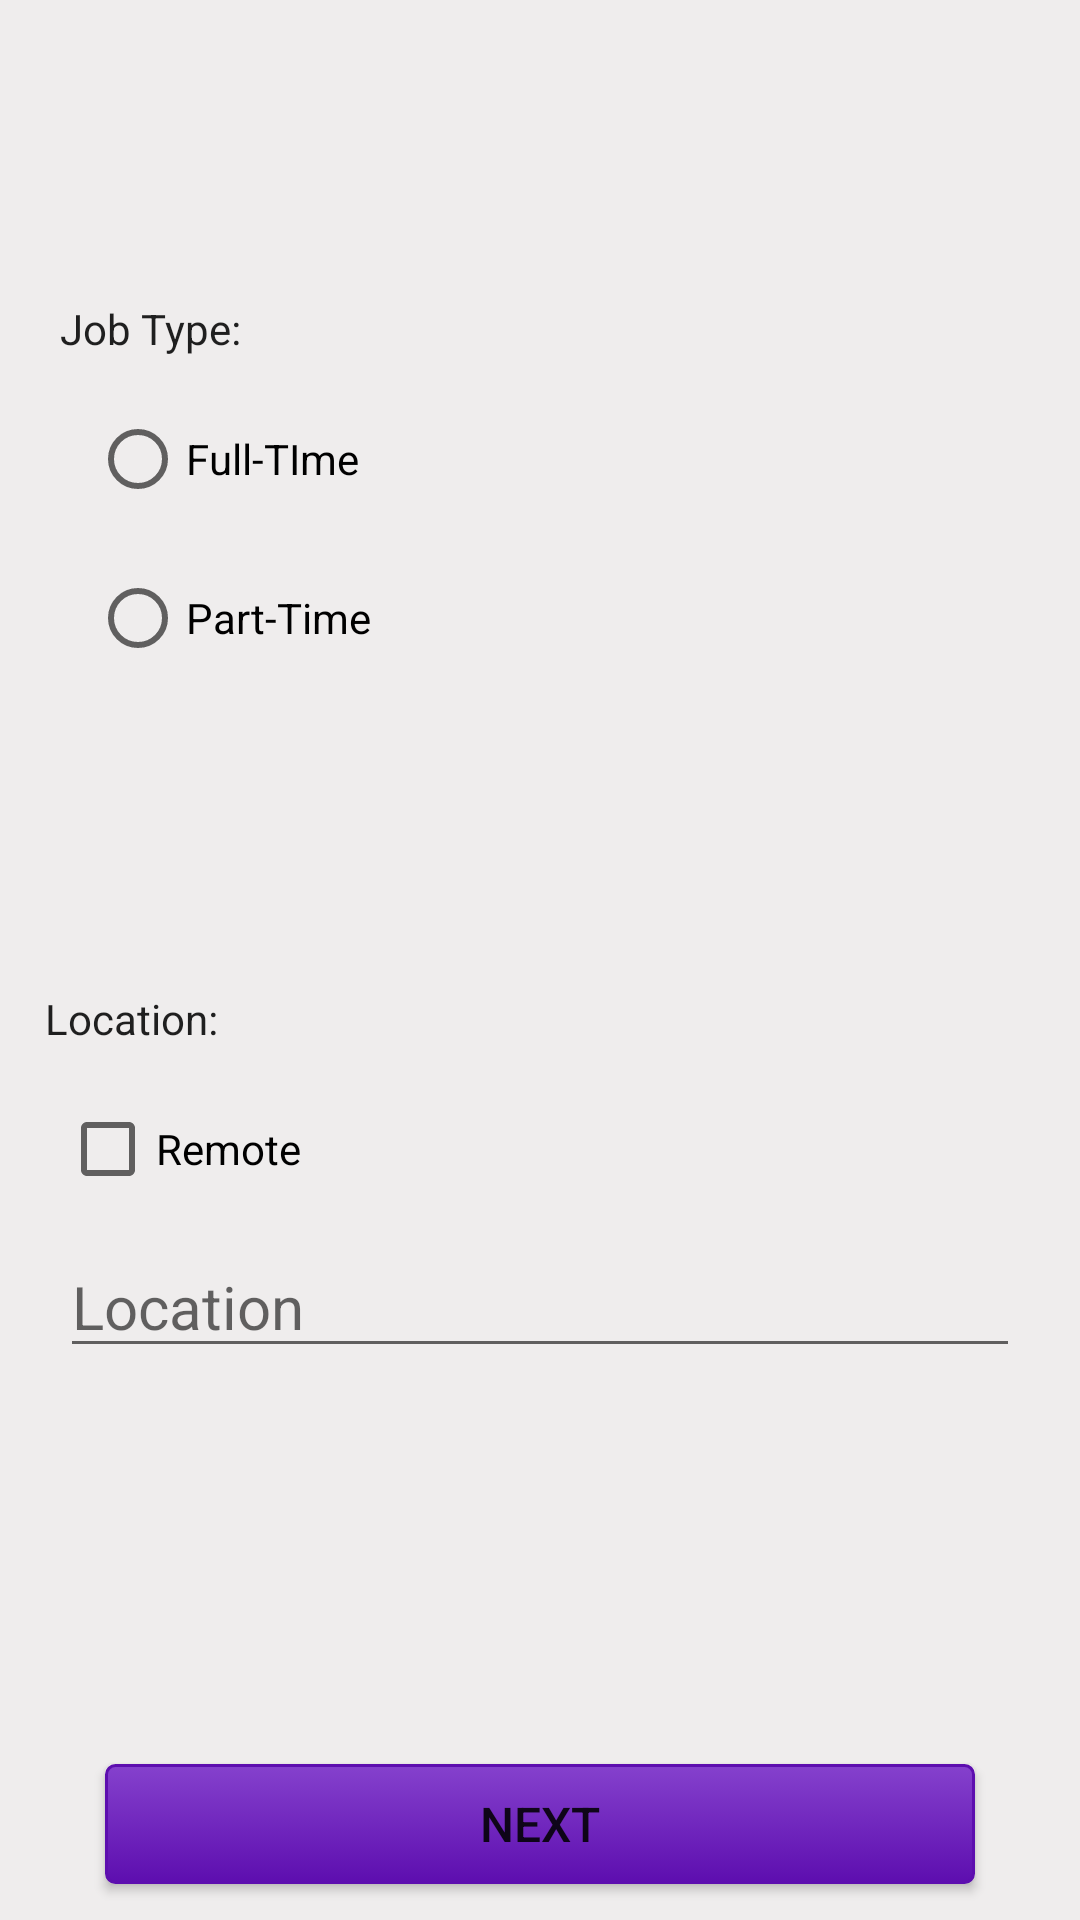

Android layout source for this screen:
<!-- AndroidManifest.xml: application theme Theme.JobArcAndroid -->
<!-- res/layout/activity_post_job.xml -->
<?xml version="1.0" encoding="utf-8"?>
<androidx.constraintlayout.widget.ConstraintLayout xmlns:android="http://schemas.android.com/apk/res/android"
    xmlns:app="http://schemas.android.com/apk/res-auto"
    xmlns:tools="http://schemas.android.com/tools"
    android:layout_width="match_parent"
    android:layout_height="match_parent"
    android:background="@color/colorAccent"
    tools:context=".Activity.PostJobActivity">


    <LinearLayout
        android:layout_width="match_parent"
        android:layout_height="wrap_content"
        android:orientation="vertical">

        <TextView
            android:layout_width="match_parent"
            android:layout_height="wrap_content"
            android:layout_marginLeft="20dp"
            android:layout_marginTop="100dp"
            android:layout_marginRight="20dp"
            android:layout_marginBottom="5dp"
            android:text="Job Type:"
            android:textAppearance="@style/TextAppearance.AppCompat.Body1" />

        <RadioGroup
            android:id="@+id/jobTypeRadioGroup"
            android:layout_width="match_parent"
            android:layout_height="match_parent">

            <RadioButton
                android:id="@+id/fullTimeRadioButton"
                android:layout_width="match_parent"
                android:layout_height="wrap_content"
                android:layout_marginLeft="30dp"
                android:layout_marginTop="5dp"
                android:layout_marginRight="30dp"
                android:text="Full-TIme" />

            <RadioButton
                android:id="@+id/partTimeRadioButton"
                android:layout_width="match_parent"
                android:layout_height="wrap_content"
                android:layout_marginLeft="30dp"
                android:layout_marginTop="5dp"
                android:layout_marginRight="30dp"
                android:text="Part-Time" />

        </RadioGroup>

        <TextView
            android:id="@+id/textView4"
            android:layout_width="match_parent"
            android:layout_height="wrap_content"
            android:layout_marginLeft="15dp"
            android:layout_marginTop="100dp"
            android:layout_marginRight="15dp"
            android:layout_marginBottom="5dp"
            android:text="Location:"
            android:textAppearance="@style/TextAppearance.AppCompat.Body1" />

        <CheckBox
            android:id="@+id/locationRemoteCheckBox"
            android:layout_width="match_parent"
            android:layout_height="wrap_content"
            android:layout_marginLeft="20dp"
            android:layout_marginTop="5dp"
            android:layout_marginRight="20dp"
            android:checked="false"
            android:text="Remote" />

        <EditText
            android:id="@+id/etLocation"
            android:layout_width="match_parent"
            android:layout_height="wrap_content"
            android:layout_marginLeft="20dp"
            android:layout_marginTop="5dp"
            android:layout_marginRight="20dp"
            android:ems="10"
            android:hint="Location"
            android:inputType="text"
            android:textSize="20sp" />

    </LinearLayout>

    <Button
        android:id="@+id/jobPostNextBtn"
        android:layout_width="match_parent"
        android:layout_height="40dp"
        android:layout_gravity="center"
        android:layout_marginStart="35dp"
        android:layout_marginEnd="35dp"
        android:layout_marginBottom="12dp"
        android:background="@drawable/my_button"
        android:text="Next"
        android:textSize="16sp"
        app:layout_constraintBottom_toBottomOf="parent"
        app:layout_constraintEnd_toEndOf="parent"
        app:layout_constraintStart_toStartOf="parent" />
</androidx.constraintlayout.widget.ConstraintLayout>
<!-- resources referenced by this layout -->
<resources>
  <color name="colorAccent">#EFEDED</color>
  <!-- drawable my_button (drawable) -->
  <?xml version="1.0" encoding="utf-8"?>
  <selector xmlns:android="http://schemas.android.com/apk/res/android" >
      <item android:state_pressed="true" >
          <shape android:shape="rectangle"  >
              <corners android:radius="3dip" />
              <stroke android:width="1dip" android:color="@color/colorPrimary" />
              <gradient android:angle="-90" android:startColor="#8541CD" android:endColor="@color/colorPrimaryDark"  />
          </shape>
      </item>
      <item android:state_focused="true">
          <shape android:shape="rectangle"  >
              <corners android:radius="3dip" />
              <stroke android:width="1dip" android:color="@color/colorPrimaryDark" />
              <solid android:color="@color/colorPrimaryDark"/>
          </shape>
      </item>
      <item >
          <shape android:shape="rectangle"  >
              <corners android:radius="3dip" />
              <stroke android:width="1dip" android:color="@color/colorPrimaryDark" />
              <gradient android:angle="-90" android:startColor="#8541CD" android:endColor="@color/colorPrimaryDark" />
          </shape>
      </item>
  </selector>
  <style name="Theme.JobArcAndroid" parent="Theme.MaterialComponents.DayNight.NoActionBar">
          
          <item name="colorPrimary">@color/purple_500</item>
          <item name="colorPrimaryVariant">@color/purple_700</item>
          <item name="colorOnPrimary">@color/white</item>
          
          <item name="colorSecondary">@color/teal_200</item>
          <item name="colorSecondaryVariant">@color/teal_700</item>
          <item name="colorOnSecondary">@color/black</item>
          
          <item name="android:statusBarColor" tools:targetApi="l">?attr/colorPrimaryVariant</item>
          
      </style>
  <color name="colorPrimary">#762BC5</color>
  <color name="colorPrimaryDark">#5D0EAF</color>
  <color name="purple_500">#762BC5</color>
  <color name="purple_700">#762BC5</color>
  <color name="white">#FFFFFFFF</color>
  <color name="teal_200">#009688</color>
  <color name="teal_700">#26C6C6</color>
  <color name="black">#FF000000</color>
</resources>
